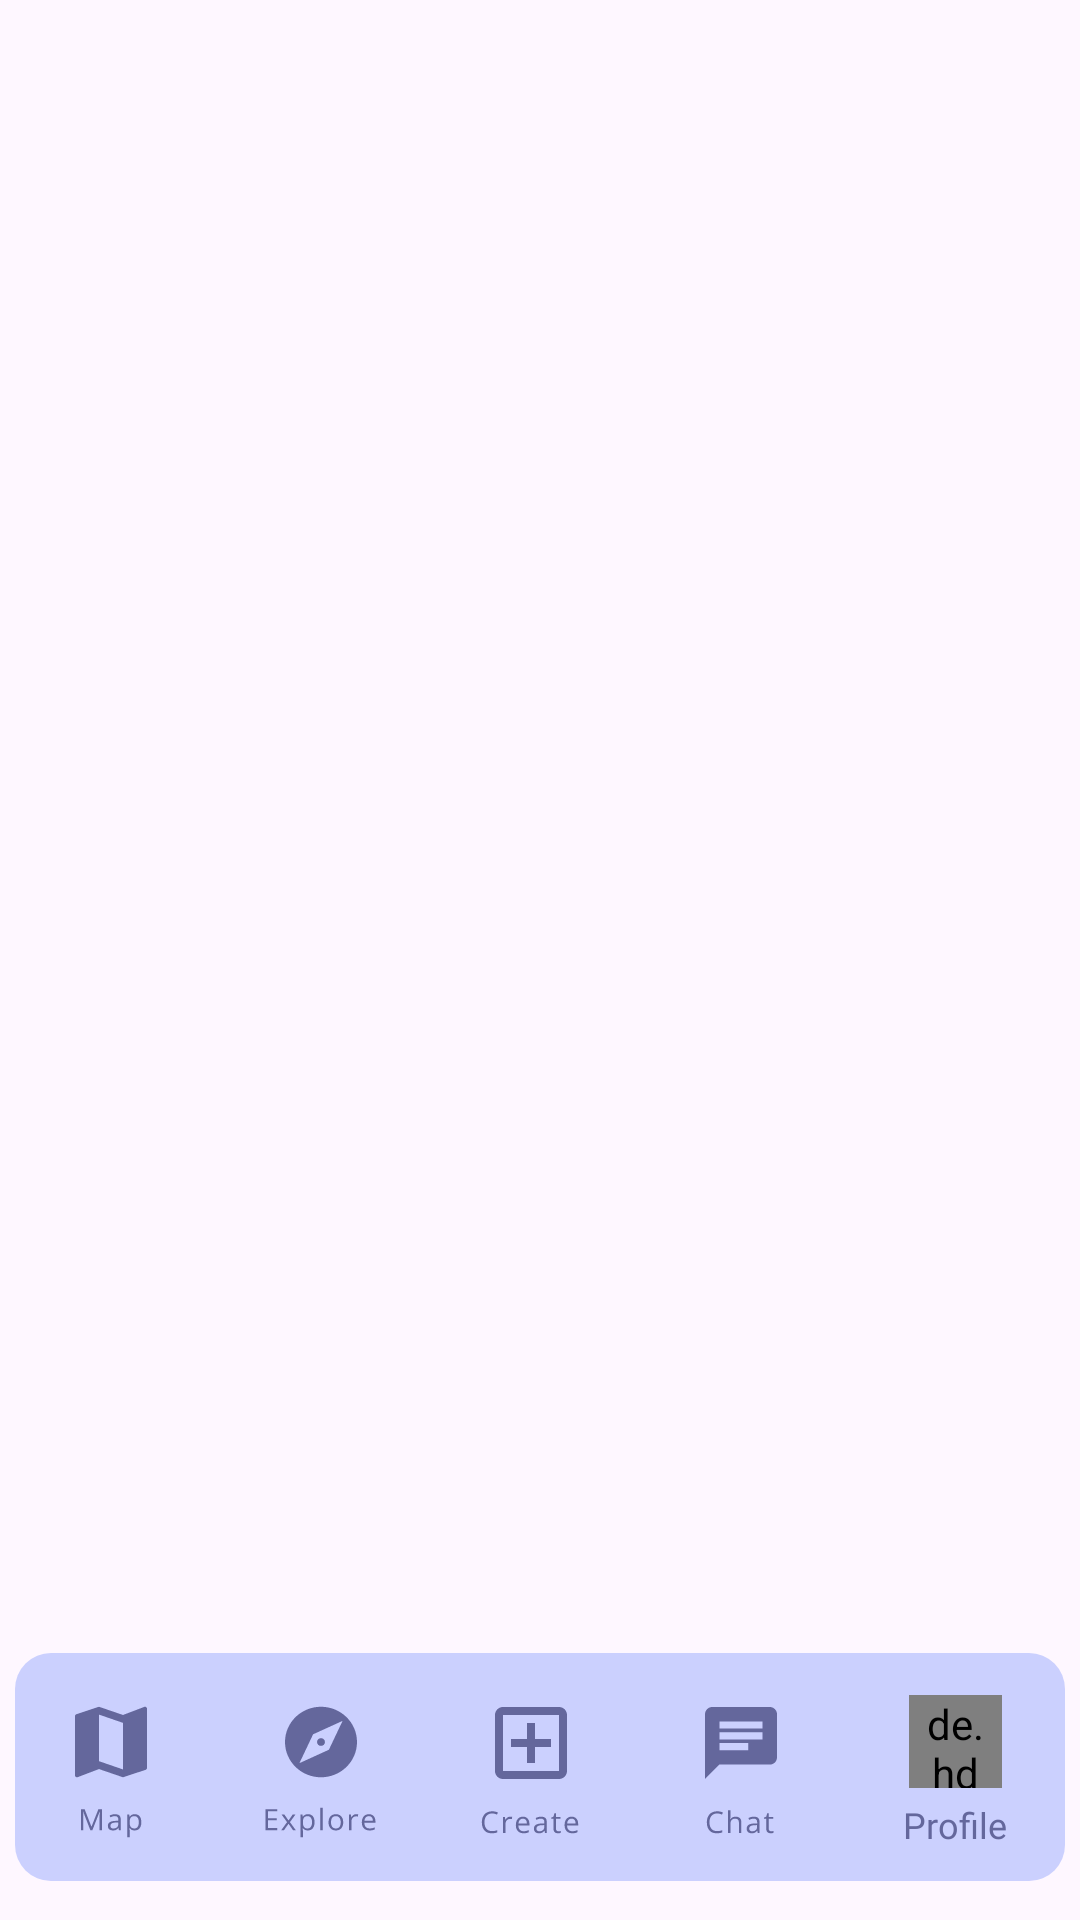

Write the Android layout XML for this screen, with the resource values it uses.
<!-- AndroidManifest.xml: application theme Theme.TwoTowers -->
<!-- res/layout/chat_list.xml -->
<?xml version="1.0" encoding="utf-8"?>
<layout xmlns:tools="http://schemas.android.com/tools"
    xmlns:android="http://schemas.android.com/apk/res/android"
    xmlns:app="http://schemas.android.com/apk/res-auto">

    <data>
        <variable
            name="chatListViewModel"
            type="eu.application.twotowers.chat.ChatViewModel" />
    </data>
<androidx.constraintlayout.widget.ConstraintLayout
    android:layout_width="match_parent"
    android:layout_height="match_parent">



    <androidx.recyclerview.widget.RecyclerView
        android:id="@+id/chatListRecycleViewLayout"
        android:layout_width="match_parent"
        android:layout_height="match_parent"
        app:layout_constraintBottom_toBottomOf="parent"
        app:layout_constraintEnd_toEndOf="parent"
        app:layout_constraintStart_toStartOf="parent"
        app:layout_constraintTop_toTopOf="parent"
        app:layout_constraintVertical_bias="0.0" />

    <Button
        android:id="@+id/searchButton"
        style="@style/Widget.Material3.Button.Icon"
        android:layout_width="50dp"
        android:layout_height="56dp"
        android:layout_marginBottom="16dp"
        app:icon="@drawable/search_icon"
        app:layout_constraintBottom_toTopOf="@+id/Nav_Par"
        app:layout_constraintEnd_toEndOf="parent"
        app:layout_constraintHorizontal_bias="0.9"
        app:layout_constraintStart_toStartOf="parent" />

    <ImageView
        android:id="@+id/Nav_Par"
        android:layout_width="350dp"
        android:layout_height="76dp"
        android:background="@drawable/navigation_par"
        app:layout_constraintBottom_toBottomOf="parent"
        app:layout_constraintEnd_toEndOf="parent"
        app:layout_constraintHorizontal_bias="0.49"
        app:layout_constraintStart_toStartOf="parent"
        app:layout_constraintTop_toTopOf="parent"
        app:layout_constraintVertical_bias="0.977" />

    <ImageView
        android:id="@+id/Map_After"
        android:layout_width="64dp"
        android:layout_height="48dp"
        android:background="@drawable/map_after"
        app:layout_constraintBottom_toBottomOf="@+id/Nav_Par"
        app:layout_constraintStart_toStartOf="@+id/Nav_Par"
        app:layout_constraintTop_toTopOf="@+id/Nav_Par" />

    <ImageView
        android:id="@+id/Explore_Before"
        android:layout_width="64dp"
        android:layout_height="48dp"
        android:layout_marginStart="6dp"
        android:background="@drawable/explore_bf"
        app:layout_constraintBottom_toBottomOf="@+id/Nav_Par"
        app:layout_constraintStart_toEndOf="@+id/Map_After"
        app:layout_constraintTop_toTopOf="@+id/Nav_Par" />

    <ImageView
        android:id="@+id/Create_Before"
        android:layout_width="64dp"
        android:layout_height="48dp"
        android:layout_marginStart="6dp"
        android:background="@drawable/create_bf"
        app:layout_constraintBottom_toBottomOf="@+id/Nav_Par"
        app:layout_constraintStart_toEndOf="@+id/Explore_Before"
        app:layout_constraintTop_toTopOf="@+id/Nav_Par" />

    <ImageView
        android:id="@+id/Chat_Before"
        android:layout_width="64dp"
        android:layout_height="48dp"
        android:layout_marginStart="6dp"
        android:background="@drawable/chat_bf"
        app:layout_constraintBottom_toBottomOf="@+id/Nav_Par"
        app:layout_constraintStart_toEndOf="@+id/Create_Before"
        app:layout_constraintTop_toTopOf="@+id/Nav_Par" />


    <de.hdodenhof.circleimageview.CircleImageView
        android:id="@+id/Profile_Pic"
        android:layout_width="31dp"
        android:layout_height="31dp"
        android:layout_marginStart="24dp"
        android:background="@drawable/add_image_button"
        app:layout_constraintBottom_toBottomOf="@+id/Nav_Par"
        app:layout_constraintStart_toEndOf="@+id/Chat_Before"
        app:layout_constraintTop_toTopOf="@+id/Nav_Par"
        app:layout_constraintVertical_bias="0.311" />

    <TextView
        android:id="@+id/Profile_Text"
        android:layout_width="wrap_content"
        android:layout_height="wrap_content"
        android:layout_marginTop="4dp"
        android:fontFamily="@font/open_sans"
        android:text="@string/profile"
        android:textColor="@color/dark_purple"
        android:textSize="12sp"
        app:layout_constraintBottom_toBottomOf="@+id/Nav_Par"
        app:layout_constraintEnd_toEndOf="@+id/Nav_Par"
        app:layout_constraintHorizontal_bias="0.533"
        app:layout_constraintStart_toEndOf="@+id/Chat_Before"
        app:layout_constraintTop_toBottomOf="@+id/Profile_Pic"
        app:layout_constraintVertical_bias="0.0" />

</androidx.constraintlayout.widget.ConstraintLayout>
</layout>
<!-- resources referenced by this layout -->
<resources>
  <color name="dark_purple">#FF64679C</color>
  <!-- drawable add_image_button (drawable) -->
  <vector xmlns:android="http://schemas.android.com/apk/res/android"
      android:width="80dp"
      android:height="80dp"
      android:viewportWidth="80"
      android:viewportHeight="80">
    <path
        android:pathData="M40,40m-40,0a40,40 0,1 1,80 0a40,40 0,1 1,-80 0"
        android:fillColor="#D9D9D9"/>
    <path
        android:pathData="M40.5,34.714C43.512,34.714 46.401,33.518 48.531,31.388C50.661,29.258 51.857,26.369 51.857,23.357C51.857,20.345 50.661,17.456 48.531,15.326C46.401,13.197 43.512,12 40.5,12C37.488,12 34.599,13.197 32.469,15.326C30.339,17.456 29.143,20.345 29.143,23.357C29.143,26.369 30.339,29.258 32.469,31.388C34.599,33.518 37.488,34.714 40.5,34.714ZM14,68.786C14,65.306 14.685,61.86 16.017,58.645C17.349,55.43 19.301,52.508 21.762,50.047C24.222,47.587 27.144,45.635 30.359,44.303C33.574,42.971 37.02,42.286 40.5,42.286C43.98,42.286 47.426,42.971 50.641,44.303C53.856,45.635 56.778,47.587 59.238,50.047C61.699,52.508 63.651,55.43 64.983,58.645C66.315,61.86 67,65.306 67,68.786H14Z"
        android:fillColor="#898989"
        android:fillType="evenOdd"/>
  </vector>
  <!-- drawable chat_bf: vector/xml drawable (drawable, 3605 chars, omitted) -->
  <!-- drawable create_bf: vector/xml drawable (drawable, 5518 chars, omitted) -->
  <!-- drawable explore_bf: vector/xml drawable (drawable, 4478 chars, omitted) -->
  <!-- drawable map_after: vector/xml drawable (drawable, 3080 chars, omitted) -->
  <!-- drawable navigation_par (drawable) -->
  <?xml version="1.0" encoding="utf-8"?>
  <shape xmlns:android="http://schemas.android.com/apk/res/android">
      <solid android:color="#CBD0FE" />
      <size android:width="336dp" android:height="76dp" />
      <corners android:topLeftRadius="12dp" android:topRightRadius="12dp"
          android:bottomLeftRadius="12dp" android:bottomRightRadius="12dp" />
  </shape>
  <!-- drawable search_icon (drawable) -->
  <vector xmlns:android="http://schemas.android.com/apk/res/android"
      android:width="24dp"
      android:height="24dp"
      android:viewportWidth="24"
      android:viewportHeight="24">
    <path
        android:pathData="M22.133,24L13.733,15.6C13.067,16.133 12.3,16.556 11.433,16.867C10.567,17.178 9.644,17.333 8.667,17.333C6.244,17.333 4.194,16.494 2.517,14.817C0.839,13.139 0,11.089 0,8.667C0,6.244 0.839,4.194 2.517,2.517C4.194,0.839 6.244,0 8.667,0C11.089,0 13.139,0.839 14.817,2.517C16.494,4.194 17.333,6.244 17.333,8.667C17.333,9.644 17.178,10.567 16.867,11.433C16.556,12.3 16.133,13.067 15.6,13.733L24,22.133L22.133,24ZM8.667,14.667C10.333,14.667 11.75,14.083 12.917,12.917C14.083,11.75 14.667,10.333 14.667,8.667C14.667,7 14.083,5.583 12.917,4.417C11.75,3.25 10.333,2.667 8.667,2.667C7,2.667 5.583,3.25 4.417,4.417C3.25,5.583 2.667,7 2.667,8.667C2.667,10.333 3.25,11.75 4.417,12.917C5.583,14.083 7,14.667 8.667,14.667Z"
        android:fillColor="#210226"/>
  </vector>
  <string name="profile">Profile</string>
  <style name="Theme.TwoTowers" parent="Base.Theme.TwoTowers" />
  <style name="Base.Theme.TwoTowers" parent="Theme.Material3.DayNight.NoActionBar">
      </style>
</resources>
